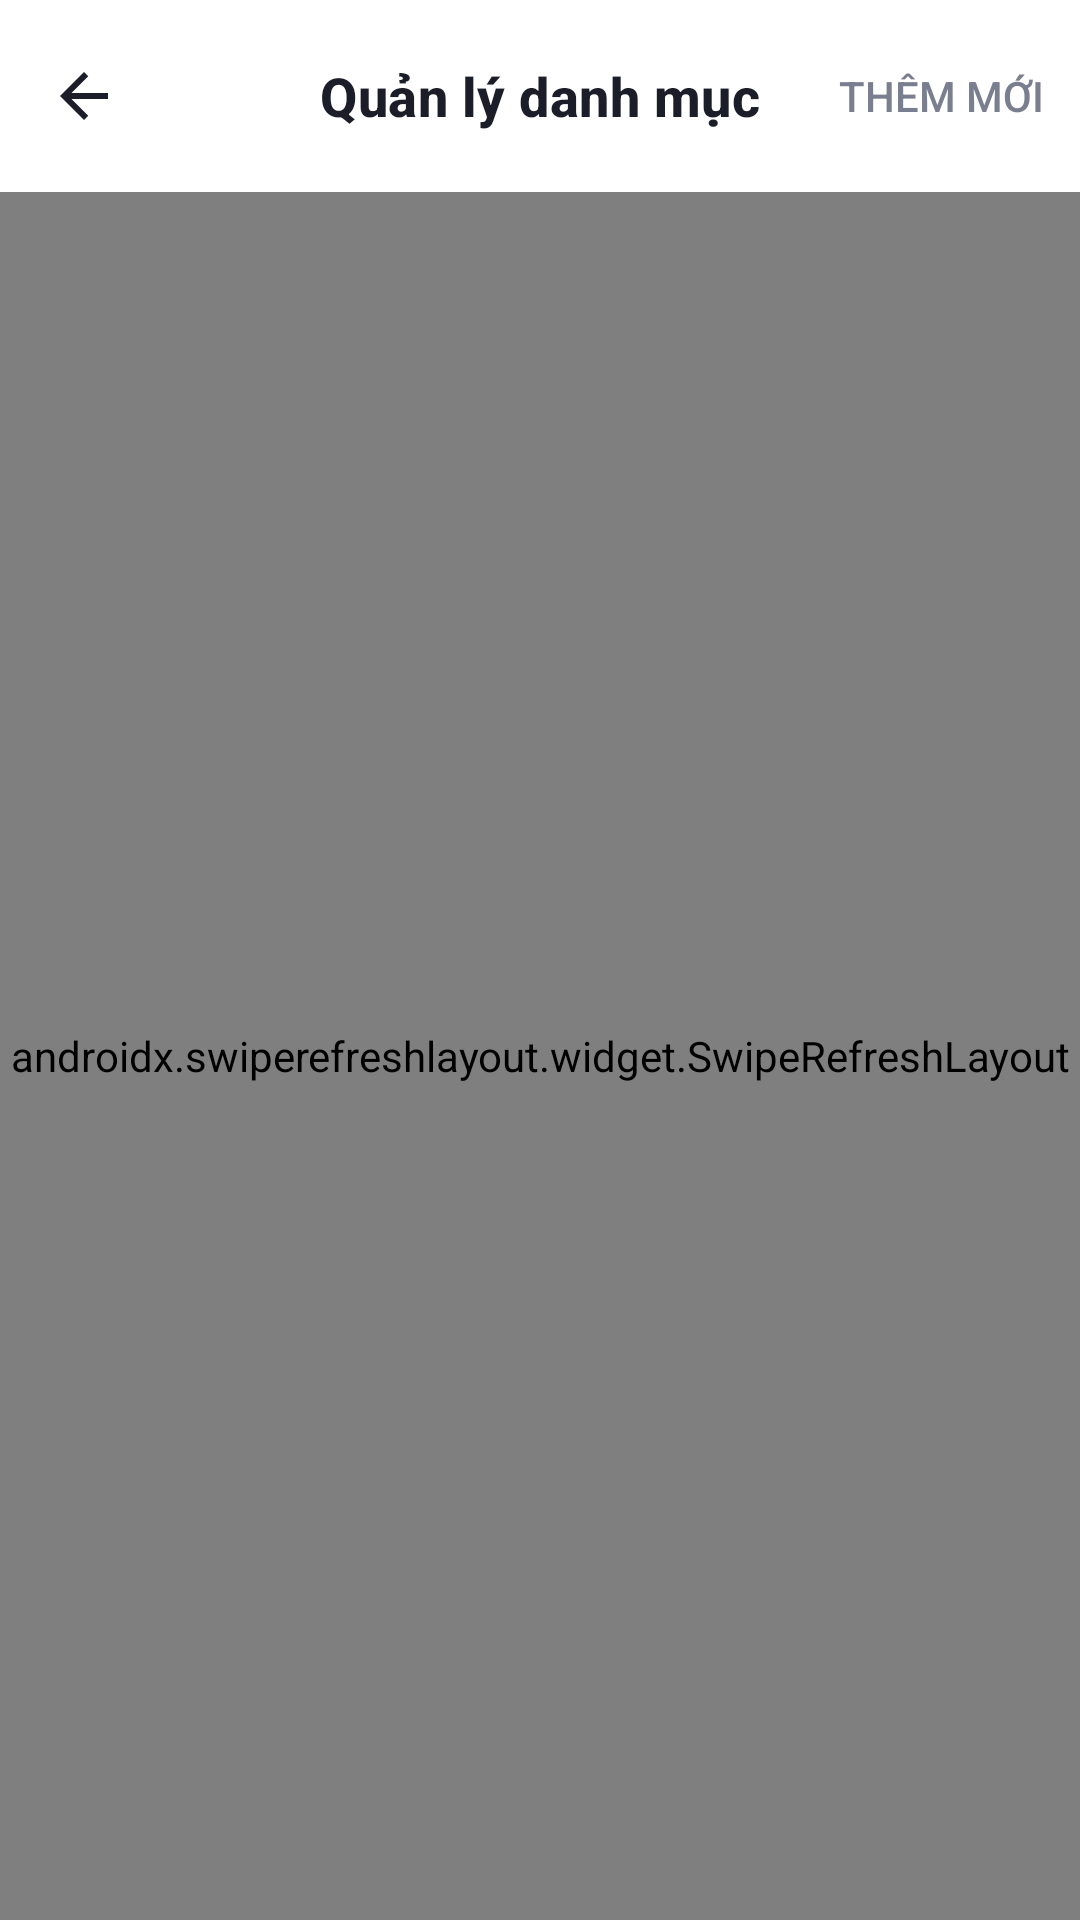

This screen was rendered from an Android layout file. Write that file and the resources it references.
<!-- AndroidManifest.xml: application theme Theme.TranMinhMan_LeNgocNhan_DoAn -->
<!-- res/layout/activity_admin_category.xml -->
<?xml version="1.0" encoding="utf-8"?>
<LinearLayout xmlns:android="http://schemas.android.com/apk/res/android"
    xmlns:app="http://schemas.android.com/apk/res-auto"
    xmlns:tools="http://schemas.android.com/tools"
    android:layout_width="match_parent"
    android:layout_height="match_parent"
    android:background="@color/surface"
    android:fitsSystemWindows="true"
    android:orientation="vertical">

    <com.google.android.material.appbar.MaterialToolbar
        android:id="@+id/toolbar"
        android:layout_width="match_parent"
        android:layout_height="?attr/actionBarSize"
        app:menu="@menu/menu_admin_add"
        app:navigationIcon="@drawable/ic_back"
        app:title="Quản lý danh mục" />

    <androidx.swiperefreshlayout.widget.SwipeRefreshLayout
        android:id="@+id/swipe_refresh"
        android:layout_width="match_parent"
        android:layout_height="0dp"
        android:layout_weight="1"
        android:background="@color/background">

        <FrameLayout
            android:layout_width="match_parent"
            android:layout_height="match_parent">

            <androidx.recyclerview.widget.RecyclerView
                android:id="@+id/recycler_categories"
                android:layout_width="match_parent"
                android:layout_height="match_parent"
                android:clipToPadding="false"
                android:padding="16dp"
                tools:listitem="@layout/item_admin_category" />

            <TextView
                android:id="@+id/text_empty"
                style="@style/Text.App.Empty"
                android:layout_width="wrap_content"
                android:layout_height="wrap_content"
                android:layout_gravity="center"
                android:drawableTop="@drawable/empty_food"
                android:text="Chưa có danh mục nào"
                android:visibility="gone" />

            <ProgressBar
                android:id="@+id/progress_bar"
                android:layout_width="36dp"
                android:layout_height="36dp"
                android:layout_gravity="center"
                android:visibility="gone" />

        </FrameLayout>

    </androidx.swiperefreshlayout.widget.SwipeRefreshLayout>

</LinearLayout>
<!-- res/layout/item_admin_category.xml (included above) -->
<?xml version="1.0" encoding="utf-8"?>
<com.google.android.material.card.MaterialCardView xmlns:android="http://schemas.android.com/apk/res/android"
    xmlns:app="http://schemas.android.com/apk/res-auto"
    android:layout_width="match_parent"
    android:layout_height="wrap_content"
    android:layout_marginBottom="12dp">

    <LinearLayout
        android:layout_width="match_parent"
        android:layout_height="wrap_content"
        android:gravity="center_vertical"
        android:orientation="horizontal"
        android:padding="16dp">

        <com.google.android.material.imageview.ShapeableImageView
            android:id="@+id/image_category"
            android:layout_width="56dp"
            android:layout_height="56dp"
            android:background="@color/background_light"
            android:contentDescription="@null"
            android:scaleType="centerCrop"
            app:shapeAppearanceOverlay="@style/ShapeAppearance.App.Rounded" />

        <TextView
            android:id="@+id/text_category_name"
            android:layout_width="0dp"
            android:layout_height="wrap_content"
            android:layout_marginStart="14dp"
            android:layout_weight="1"
            android:ellipsize="end"
            android:maxLines="1"
            android:textColor="@color/text_primary"
            android:textSize="15sp"
            android:textStyle="bold" />

        <ImageView
            android:id="@+id/btn_edit"
            android:layout_width="40dp"
            android:layout_height="40dp"
            android:background="?attr/selectableItemBackgroundBorderless"
            android:contentDescription="Sửa danh mục"
            android:padding="8dp"
            android:src="@drawable/ic_edit"
            app:tint="@color/colorPrimary" />

        <ImageView
            android:id="@+id/btn_delete"
            android:layout_width="40dp"
            android:layout_height="40dp"
            android:layout_marginStart="4dp"
            android:background="?attr/selectableItemBackgroundBorderless"
            android:contentDescription="Xóa danh mục"
            android:padding="8dp"
            android:src="@drawable/ic_delete"
            app:tint="@color/error" />

    </LinearLayout>
</com.google.android.material.card.MaterialCardView>
<!-- resources referenced by this layout -->
<resources>
  <color name="background">#F6F7FB</color>
  <color name="background_light">#F1F2F6</color>
  <color name="colorPrimary">#FF6B35</color>
  <color name="error">#E5484D</color>
  <color name="surface">#FFFFFF</color>
  <color name="text_primary">#1B1D28</color>
  <!-- drawable empty_food (drawable) -->
  <?xml version="1.0" encoding="utf-8"?>
  <layer-list xmlns:android="http://schemas.android.com/apk/res/android">
      <item
          android:width="88dp"
          android:height="88dp"
          android:drawable="@drawable/ic_logo" />
  </layer-list>
  <!-- drawable ic_back (drawable) -->
  <vector xmlns:android="http://schemas.android.com/apk/res/android"
      android:width="24dp"
      android:height="24dp"
      android:viewportWidth="24"
      android:viewportHeight="24"
      android:tint="?attr/colorControlNormal">
      <path
          android:fillColor="#FF000000"
          android:pathData="M20,11H7.83l5.59,-5.59L12,4l-8,8 8,8 1.41,-1.41L7.83,13H20v-2z"/>
  </vector>
  <style name="ShapeAppearance.App.Rounded" parent="">
          <item name="cornerFamily">rounded</item>
          <item name="cornerSize">14dp</item>
      </style>
  <style name="Text.App.Empty" parent="">
          <item name="android:textSize">15sp</item>
          <item name="android:textColor">@color/text_secondary</item>
          <item name="android:gravity">center</item>
          <item name="android:drawablePadding">16dp</item>
          <item name="android:drawableTint">@color/outline_strong</item>
      </style>
  <style name="Theme.TranMinhMan_LeNgocNhan_DoAn" parent="Base.Theme.TranMinhMan_LeNgocNhan_DoAn" />
  <!-- drawable ic_logo (drawable) -->
  <vector xmlns:android="http://schemas.android.com/apk/res/android"
      android:width="24dp"
      android:height="24dp"
      android:viewportWidth="24"
      android:viewportHeight="24">
      <path
          android:fillColor="#FFFFFFFF"
          android:pathData="M11,9H9V2H7v7H5V2H3v7c0,2.12 1.66,3.84 3.75,3.97V22h2.5v-9.03C11.34,12.84 13,11.12 13,9V2h-2V9zM16,6v8h2.5v8H21V2C18.24,2 16,4.24 16,6z" />
  </vector>
  <color name="text_secondary">#7A7F8F</color>
  <color name="outline_strong">#D9DCE3</color>
  <color name="white">#FFFFFFFF</color>
  <color name="primary_light">#FFF1EB</color>
  <color name="colorPrimaryDark">#E4531F</color>
  <color name="outline">#ECEDF2</color>
  <style name="Widget.App.Toolbar" parent="Widget.Material3.Toolbar.Surface">
          <item name="android:background">@color/surface</item>
          <item name="titleTextAppearance">@style/TextAppearance.App.ToolbarTitle</item>
          <item name="navigationIconTint">@color/text_primary</item>
          <item name="titleCentered">true</item>
      </style>
  <style name="Widget.App.Card" parent="Widget.Material3.CardView.Outlined">
          <item name="cardCornerRadius">18dp</item>
          <item name="cardElevation">0dp</item>
          <item name="cardBackgroundColor">@color/surface</item>
          <item name="strokeColor">@color/outline</item>
          <item name="strokeWidth">1dp</item>
      </style>
  <style name="Widget.App.RatingBar" parent="Widget.AppCompat.RatingBar">
          <item name="android:progressTint">@color/star</item>
          <item name="android:secondaryProgressTint">@color/star</item>
          <item name="android:progressBackgroundTint">@color/outline_strong</item>
      </style>
  <style name="TextAppearance.App.ToolbarTitle" parent="TextAppearance.Material3.TitleMedium">
          <item name="android:textSize">18sp</item>
          <item name="android:textStyle">bold</item>
          <item name="android:textColor">@color/text_primary</item>
      </style>
  <style name="Widget.App.BottomNavigation.Indicator" parent="Widget.Material3.BottomNavigationView.ActiveIndicator">
          <item name="android:color">@color/primary_light</item>
      </style>
  <color name="star">#FFB400</color>
</resources>
